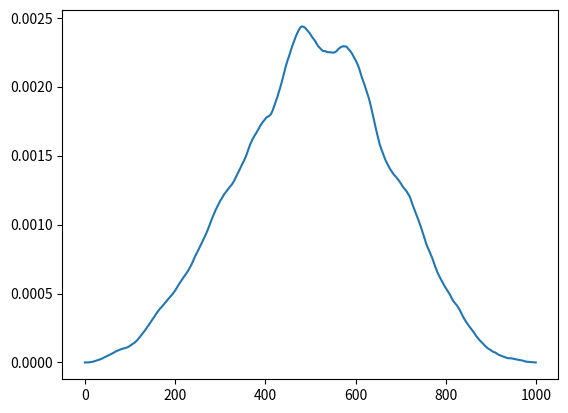

This chart was generated by the following Python code:
import numpy as np
import matplotlib.pyplot as plt

def BrownBridge(n,d):
    W = np.random.normal(loc=0,scale=1,size=(n,d))
    W[0,:] = 0
    B = np.cumsum(W,axis=0)
    t = np.linspace(0, 1, n)
    return B - np.outer(t,B[n-1,:])

def BesselBridge(n,d):
    BB = BrownBridge(n,d)
    return np.sqrt(np.square(BB).mean(axis=1))

def StochasticSTF(n,r,d=2):
    n1 = int(np.floor(n*r/(1+r)))
    n2 = n-n1+1
    B1 = BesselBridge(n1+1,d)
    B2 = BesselBridge(n2+1,d)
    STF = np.convolve(B1[0:n1], B2[0:n2], mode='full')
    return STF/np.sum(STF)

n=1000
r=1.0
STF = StochasticSTF(n, r)
plt.plot(STF)
plt.show()
